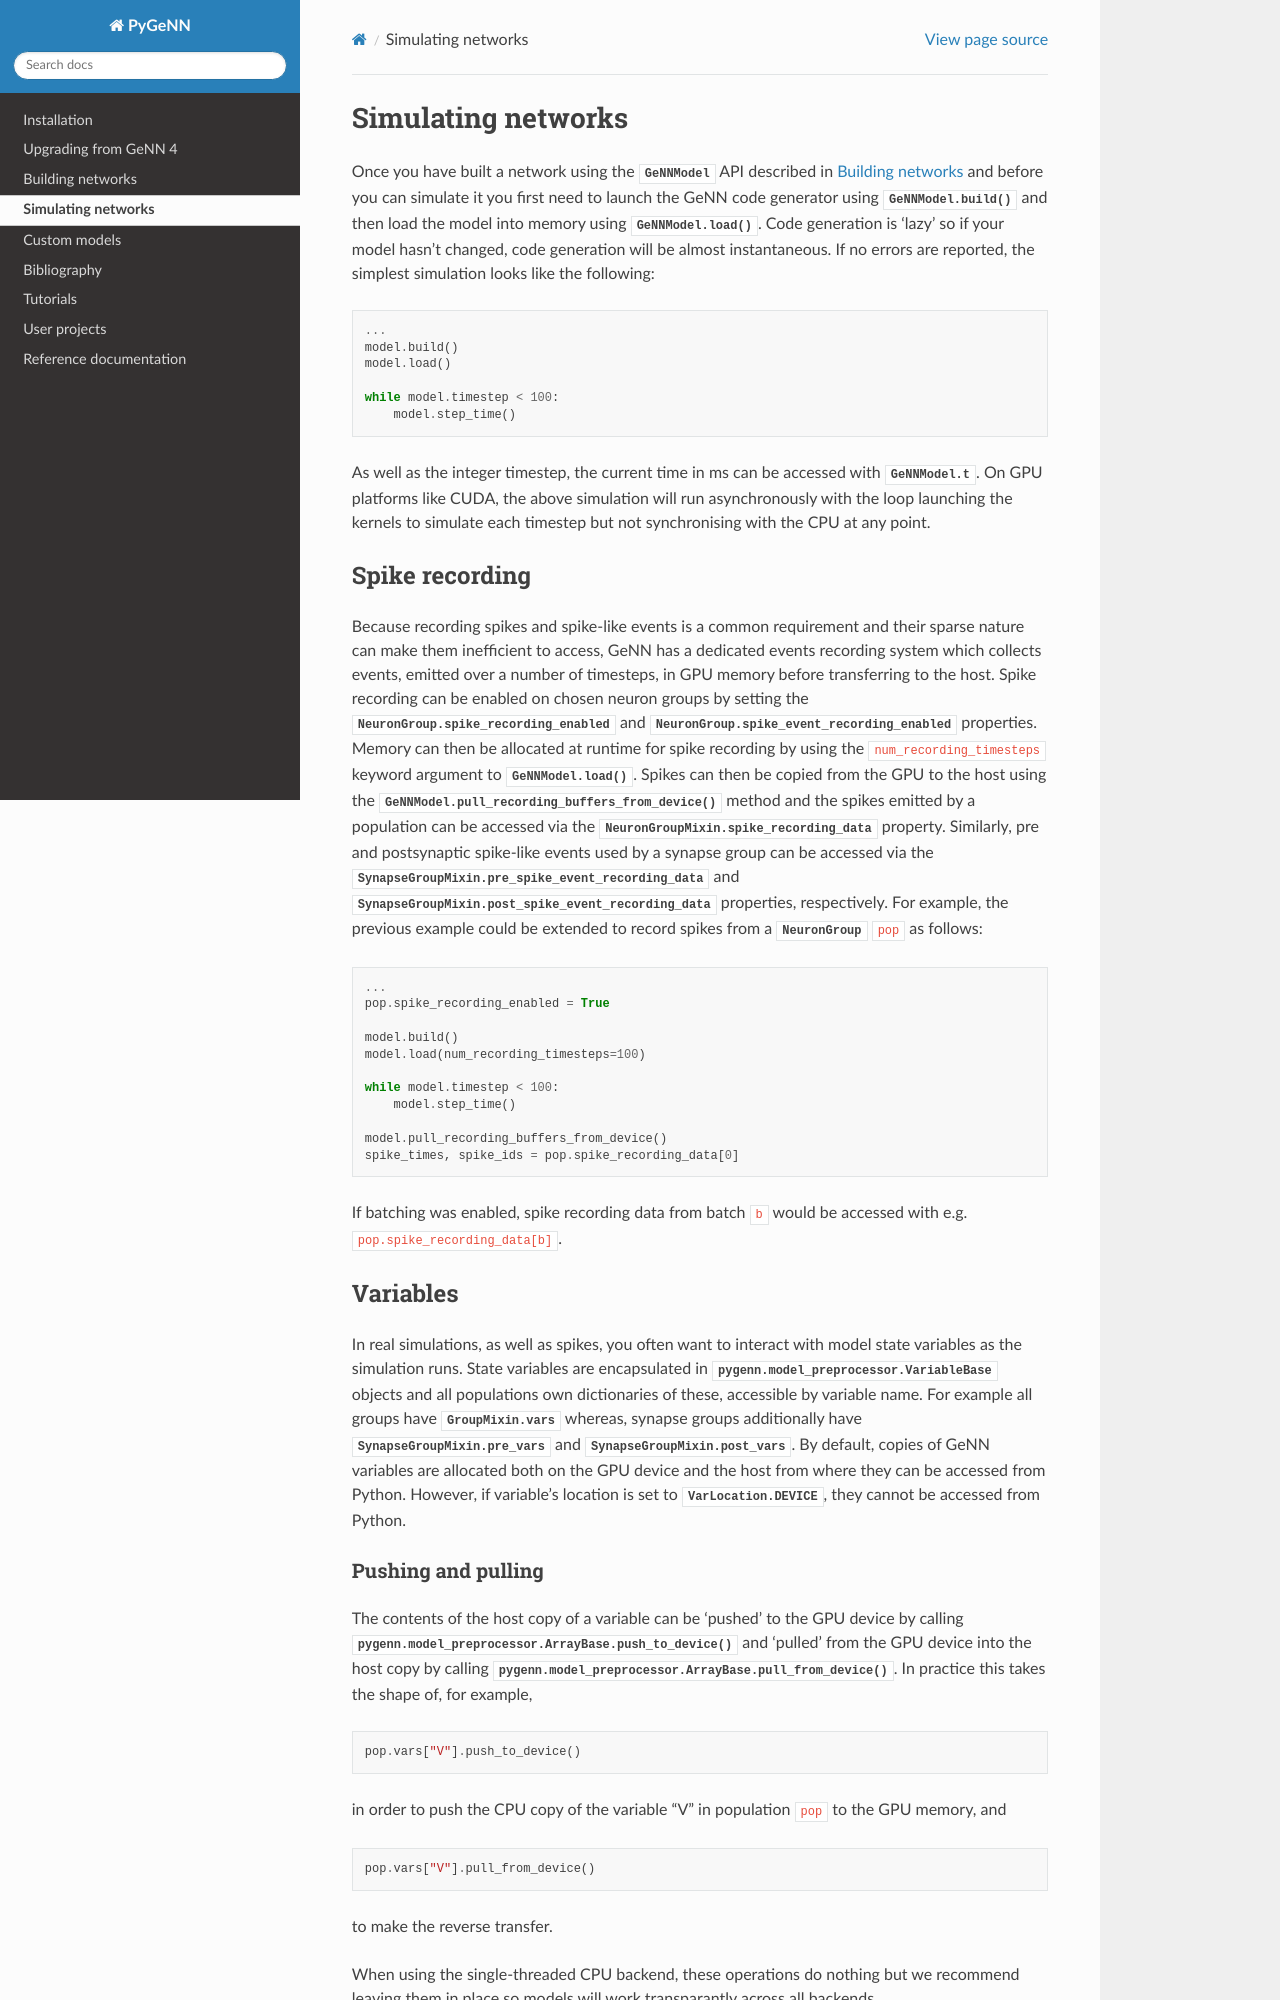

repository: genn-team/genn · page: documentation/5/simulating_networks.html · generator: sphinx

.. py:currentmodule:: pygenn

===================
Simulating networks
===================
Once you have built a network using the :class:`.GeNNModel` API described in :ref:`section-building-networks` and 
before you can simulate it you first need to launch the GeNN code generator using :meth:`.GeNNModel.build`
and then load the model into memory using :meth:`.GeNNModel.load`. 
Code generation is 'lazy' so if your model hasn't changed, code generation will be almost instantaneous.
If no errors are reported, the simplest simulation looks like the following:

..  code-block:: python

    ...
    model.build()
    model.load()

    while model.timestep < 100:
        model.step_time()

As well as the integer timestep, the current time in ms can be accessed with :attr:`.GeNNModel.t`.
On GPU platforms like CUDA, the above simulation will run asynchronously with the loop 
launching the kernels to simulate each timestep but not synchronising with the CPU at any point.

.. _section-spike-recording:

---------------
Spike recording
---------------
Because recording spikes and spike-like events is a common requirement and their sparse nature can make them inefficient to access,
GeNN has a dedicated events recording system which collects events, emitted over a number of timesteps, in GPU memory before transferring to the host. 
Spike recording can be enabled on chosen neuron groups by setting the :attr:`.NeuronGroup.spike_recording_enabled` and :attr:`.NeuronGroup.spike_event_recording_enabled` properties. 
Memory can then be allocated at runtime for spike recording by using the ``num_recording_timesteps`` keyword argument to :meth:`.GeNNModel.load`.
Spikes can then be copied from the GPU to the host using the :meth:`.GeNNModel.pull_recording_buffers_from_device` method and the spikes emitted by a population 
can be accessed via the :attr:`.NeuronGroupMixin.spike_recording_data` property. Similarly, pre and postsynaptic spike-like events used by a synapse group
can be accessed via the :attr:`.SynapseGroupMixin.pre_spike_event_recording_data` and :attr:`.SynapseGroupMixin.post_spike_event_recording_data` properties, respectively.
For example, the previous example could be extended to record spikes from a :class:`.NeuronGroup` ``pop`` as follows:

..  code-block:: python

    ...
    pop.spike_recording_enabled = True
    
    model.build()
    model.load(num_recording_timesteps=100)

    while model.timestep < 100:
        model.step_time()
    
    model.pull_recording_buffers_from_device()
    spike_times, spike_ids = pop.spike_recording_data[0]

If batching was enabled, spike recording data from batch ``b`` would be accessed with e.g. ``pop.spike_recording_data[b]``.

---------
Variables
---------
In real simulations, as well as spikes, you often want to interact with model state variables as the simulation runs.
State variables are encapsulated in :class:`pygenn.model_preprocessor.VariableBase` objects and all populations own dictionaries of these, accessible by variable name.
For example all groups have :attr:`.GroupMixin.vars` whereas, synapse groups additionally have :attr:`.SynapseGroupMixin.pre_vars` and :attr:`.SynapseGroupMixin.post_vars`.
By default, copies of GeNN variables are allocated both on the GPU device and the host from where they can be accessed from Python.
However, if variable's location is set to :attr:`.VarLocation.DEVICE`, they cannot be accessed from Python.

..  _`section-pull-push`:
